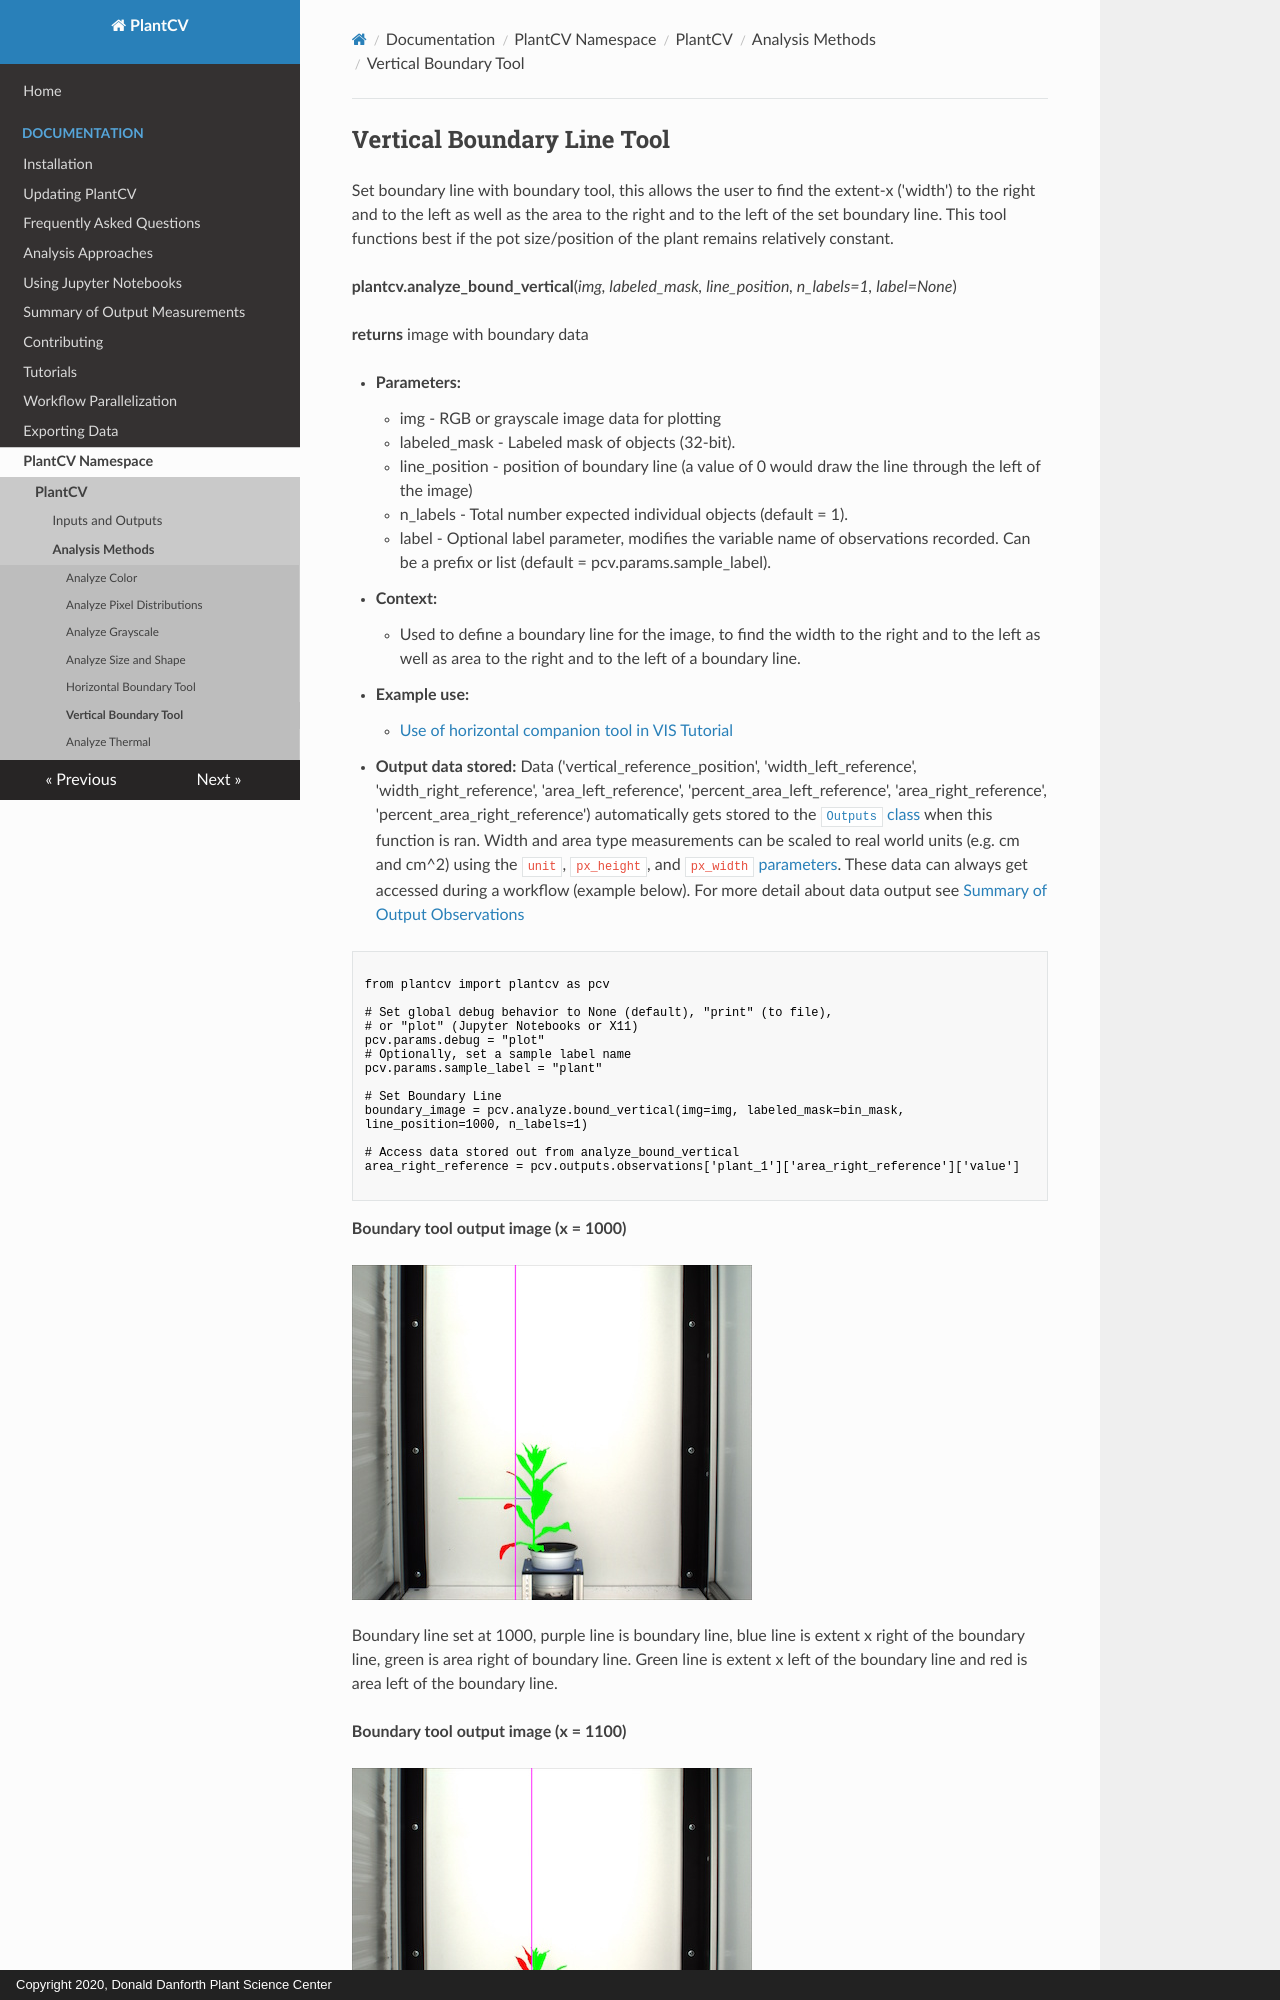

repository: danforthcenter/plantcv · page: analyze_bound_vertical2/index.html · generator: mkdocs · copyright: Copyright 2020, Donald Danforth Plant Science Center

## Vertical Boundary Line Tool

Set boundary line with boundary tool, this allows the user to find the extent-x ('width')
to the right and to the left as well as the area to the right and to the left of the set boundary line. This tool functions 
best if the pot size/position of the plant remains relatively constant.
 
**plantcv.analyze_bound_vertical**(*img, labeled_mask, line_position, n_labels=1, label=None*)

**returns** image with boundary data

- **Parameters:**
    - img - RGB or grayscale image data for plotting
    - labeled_mask - Labeled mask of objects (32-bit).
    - line_position - position of boundary line (a value of 0 would draw the line through the left of the image)
    - n_labels - Total number expected individual objects (default = 1).
    - label - Optional label parameter, modifies the variable name of observations recorded. Can be a prefix or list (default = pcv.params.sample_label).
- **Context:**
    - Used to define a boundary line for the image, to find the width to the right and to the left as well as area to the
    right and to the left of a boundary line.
- **Example use:**
    - [Use of horizontal companion tool in VIS Tutorial](https://plantcv.org/tutorials/single-plant-rgb-workflow)
- **Output data stored:** Data ('vertical_reference_position', 'width_left_reference', 'width_right_reference',
'area_left_reference', 'percent_area_left_reference', 'area_right_reference', 'percent_area_right_reference') automatically
gets stored to the [`Outputs` class](outputs.md) when this function is ran. Width and area type measurements can be scaled to real world units (e.g. cm and cm^2) using the `unit`, `px_height`, and `px_width` [parameters](params.md). These data can always get accessed during a
workflow (example below). For more detail about data output see
[Summary of Output Observations](output_measurements.md#summary-of-output-observations)

```python

from plantcv import plantcv as pcv

# Set global debug behavior to None (default), "print" (to file), 
# or "plot" (Jupyter Notebooks or X11)
pcv.params.debug = "plot"
# Optionally, set a sample label name
pcv.params.sample_label = "plant"

# Set Boundary Line    
boundary_image = pcv.analyze.bound_vertical(img=img, labeled_mask=bin_mask, line_position=1000, n_labels=1)

# Access data stored out from analyze_bound_vertical
area_right_reference = pcv.outputs.observations['plant_1']['area_right_reference']['value']

```

**Boundary tool output image (x = 1000)**

![Screenshot](img/documentation_images/analyze_bound_vertical/1_boundary_on_img1000.jpg)
